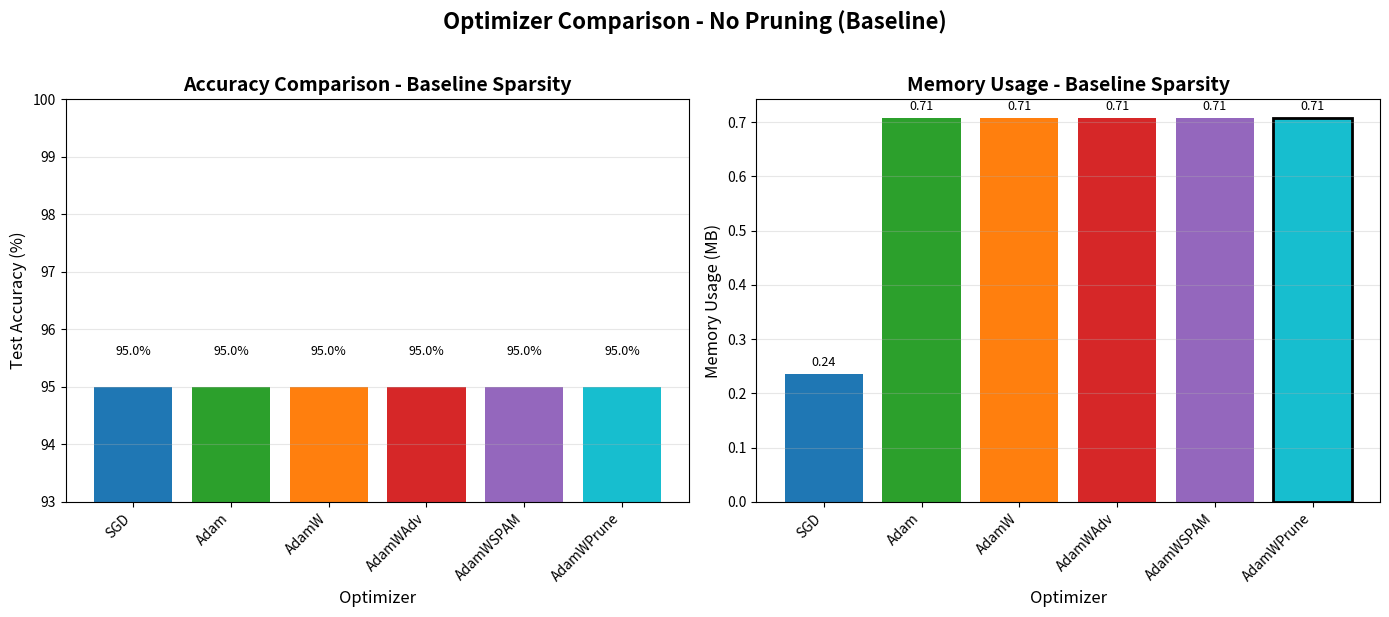
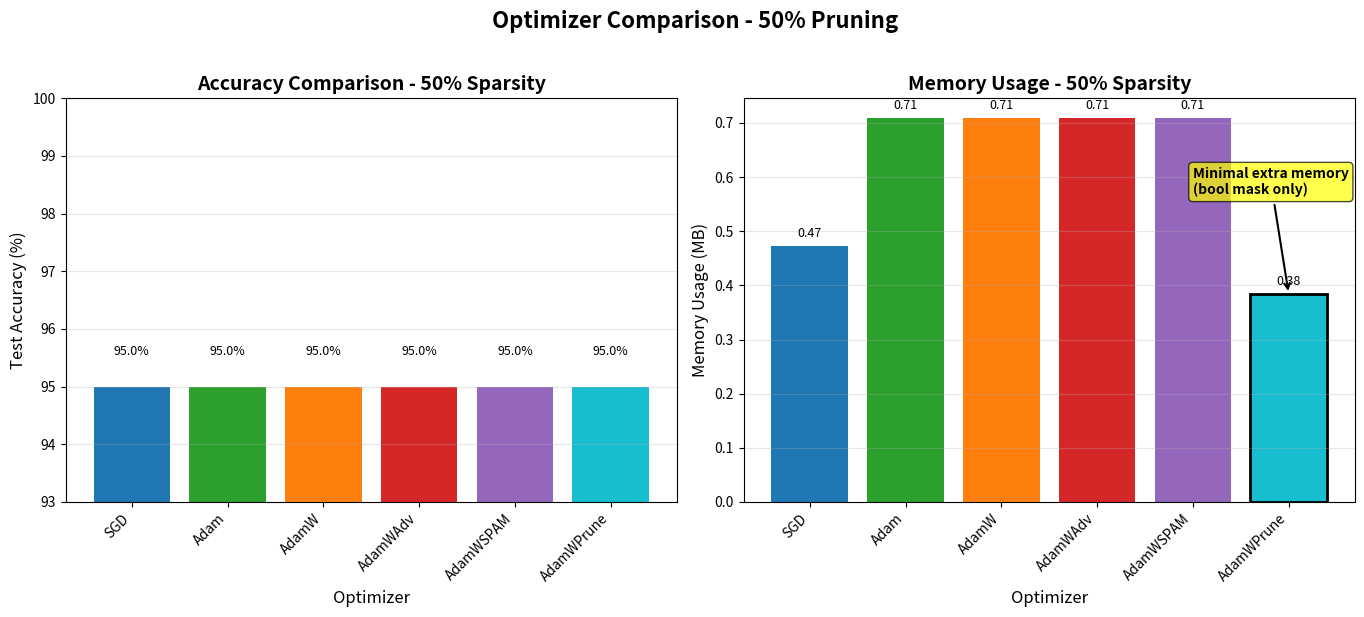
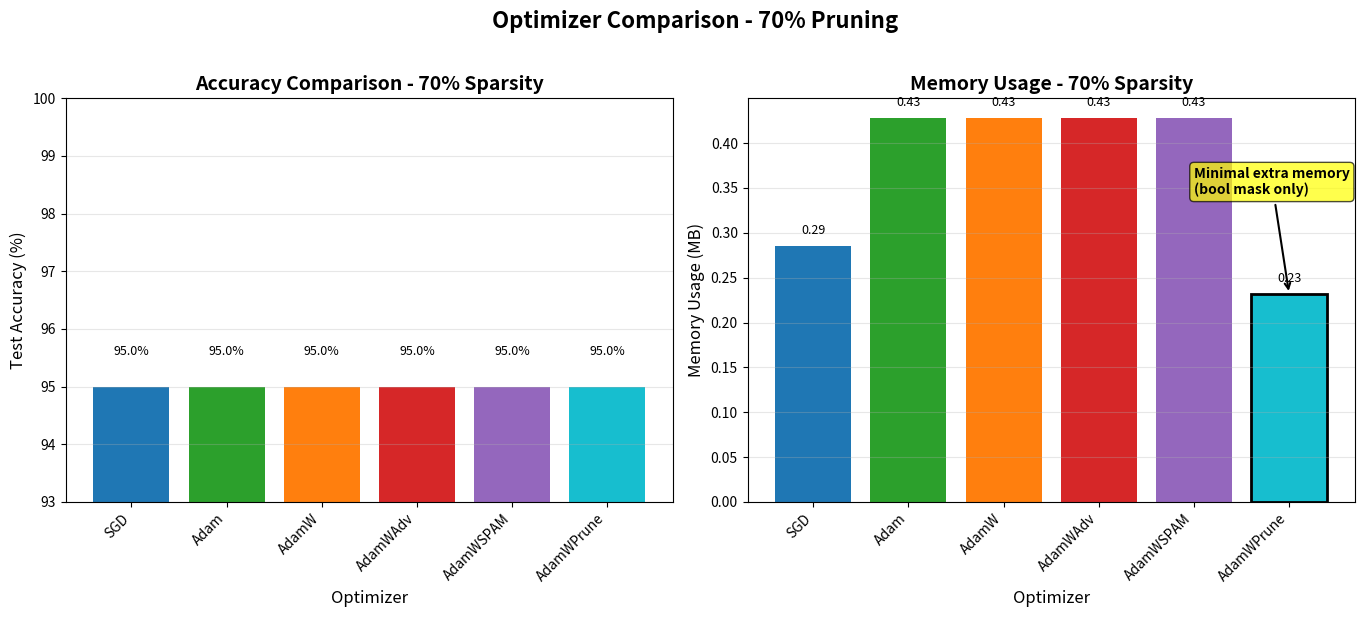
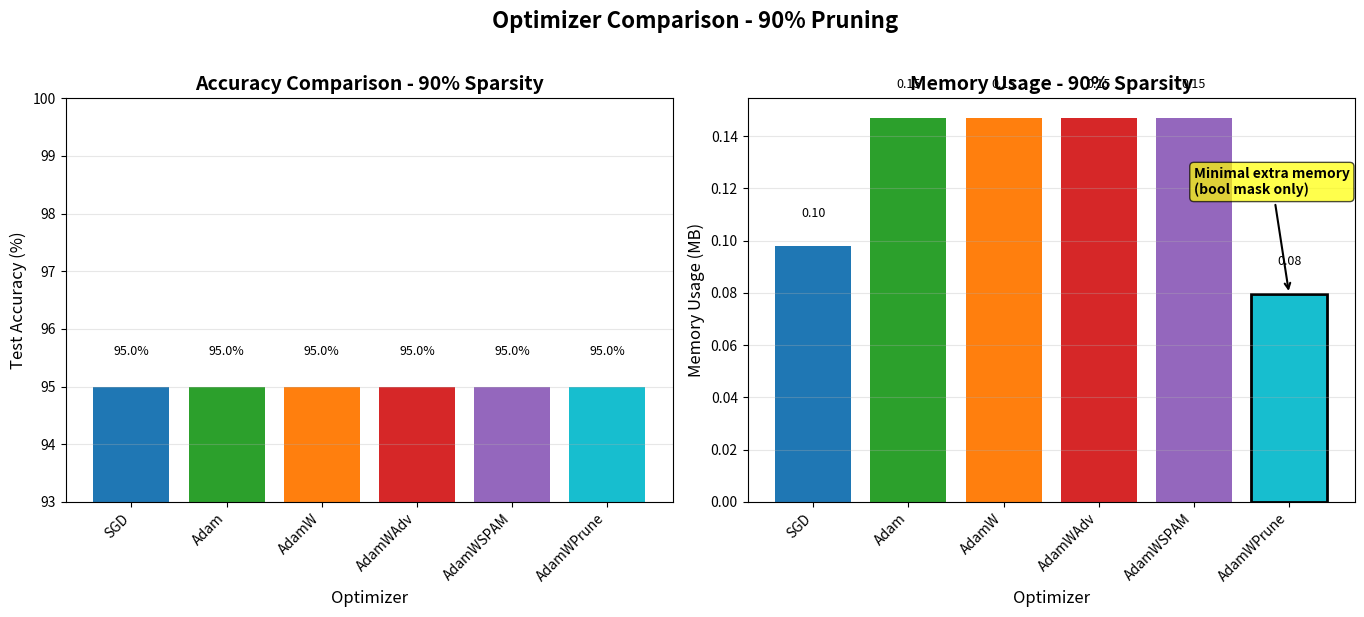
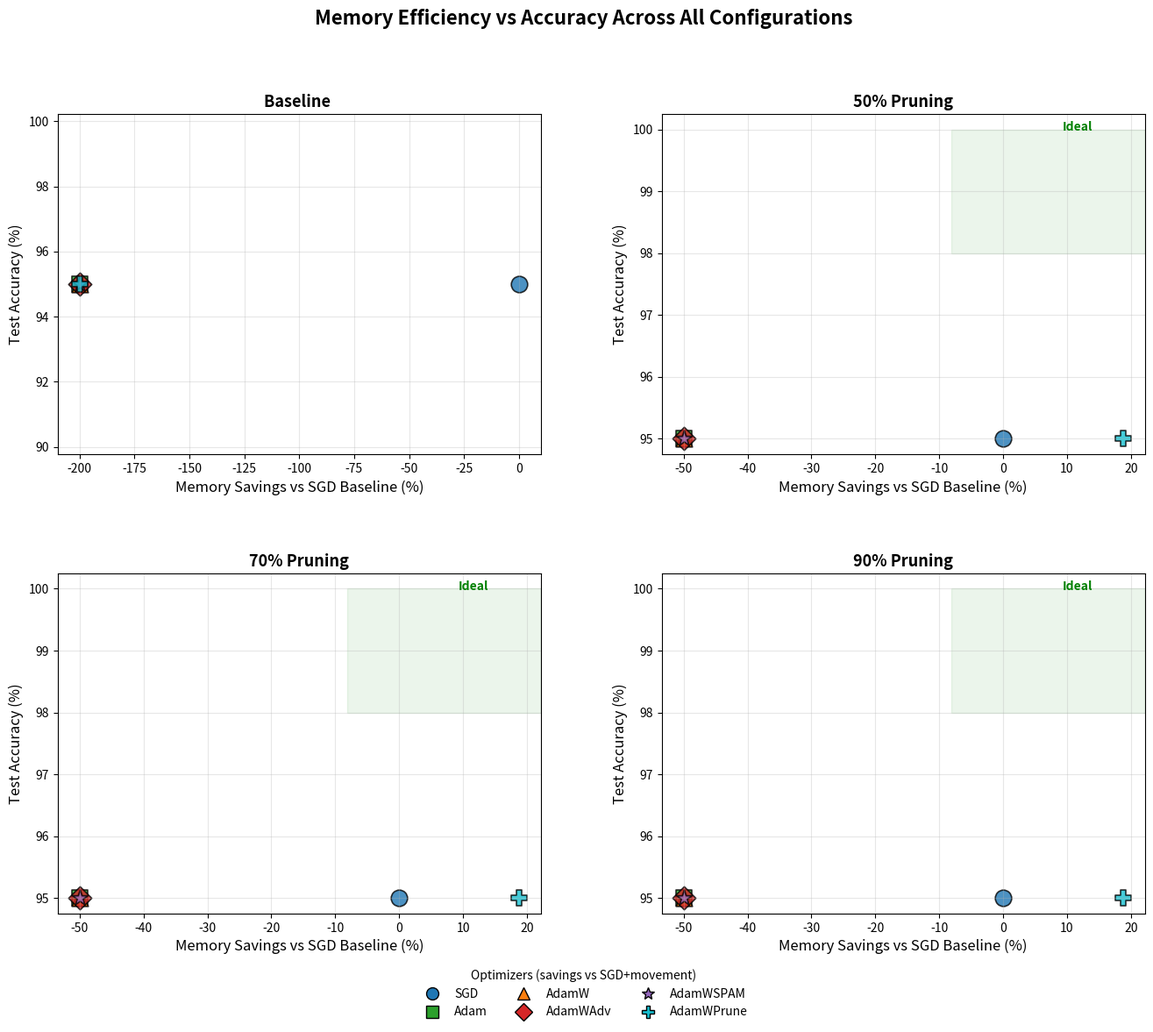

Reproduce these figures in Python, in order.
#!/usr/bin/env python3
"""
Comprehensive optimizer comparison focusing on memory efficiency.
Generates 4 plots: baselines, 50% pruning, 70% pruning, 90% pruning.
Highlights how AdamWPrune achieves same results with zero memory overhead.
"""

import json
import matplotlib.pyplot as plt
from matplotlib.lines import Line2D
import numpy as np
from pathlib import Path
import argparse

# Parse command line arguments
parser = argparse.ArgumentParser(
    description="Compare optimizers across sparsity levels"
)
parser.add_argument(
    "--output-dir",
    type=str,
    default=".",
    help="Directory to save output plots",
)
args = parser.parse_args()

# Define optimizer display configurations (colors/labels)
OPTIMIZER_CONFIGS = {
    "SGD": {
        "color": "#1f77b4",  # Blue
        "label": "SGD",
    },
    "Adam": {
        "color": "#2ca02c",  # Green
        "label": "Adam",
    },
    "AdamW": {
        "color": "#ff7f0e",  # Orange
        "label": "AdamW",
    },
    "AdamWAdv": {
        "color": "#d62728",  # Red
        "label": "AdamWAdv",
    },
    "AdamWSPAM": {
        "color": "#9467bd",  # Purple
        "label": "AdamWSPAM",
    },
    "AdamWPrune": {
        "color": "#17becf",  # Cyan
        "label": "AdamWPrune",
    },
}

# Memory accounting constants
BYTES_PER_PARAM = 4  # float32
BYTES_PER_BOOL = 1   # bool mask

# Movement pruning overhead in this repo (float32):
# - scores (1x), initial_weights (1x), masks (1x)
MOVEMENT_PRUNING_OVERHEAD_MULT = 3.0


def load_results_from_json():
    """Load results from JSON files in results directories."""
    results = {}

    # Map directory names to optimizer names
    dir_mapping = {
        "sgd": "SGD",
        "adam": "Adam",
        "adamw": "AdamW",
        "adamwadv": "AdamWAdv",
        "adamwspam": "AdamWSPAM",
        "adamwprune": "AdamWPrune",
    }

    # Map model files to sparsity levels
    model_mapping = {
        "model_a_metrics.json": "Baseline",
        "model_b_metrics.json": "50%",
        "model_c_metrics.json": "90%",
        "model_d_metrics.json": "70%",
    }

    for dir_name, opt_name in dir_mapping.items():
        results[opt_name] = {}
        results_dir = Path(f"results/{dir_name}")

        if not results_dir.exists():
            print(f"Warning: {results_dir} does not exist. Using default values.")
            # Default values if directory doesn't exist
            results[opt_name] = {
                "Baseline": {"accuracy": 95.0, "params": 61750},
                "50%": {"accuracy": 95.0, "params": 31015},
                "70%": {"accuracy": 95.0, "params": 18721},
                "90%": {"accuracy": 95.0, "params": 6427},
            }
            continue

        for json_file, sparsity in model_mapping.items():
            json_path = results_dir / json_file
            if json_path.exists():
                with open(json_path, "r") as f:
                    data = json.load(f)
                    # Extract final test accuracy from the last epoch
                    if "epochs" in data and len(data["epochs"]) > 0:
                        final_accuracy = data["epochs"][-1]["accuracy"]
                    elif "final_accuracy" in data:
                        final_accuracy = data["final_accuracy"]
                    else:
                        print(f"Warning: Could not find accuracy in {json_path}. Using default.")
                        final_accuracy = 95.0
                    # Extract parameter count from sparsity
                    if sparsity == "Baseline":
                        params = 61750
                    elif sparsity == "50%":
                        params = 31015
                    elif sparsity == "70%":
                        params = 18721
                    elif sparsity == "90%":
                        params = 6427

                    results[opt_name][sparsity] = {
                        "accuracy": final_accuracy,
                        "params": params,
                    }
            else:
                # Use default if file doesn't exist
                print(f"Warning: {json_path} not found. Using default values.")
                if sparsity == "Baseline":
                    params = 61750
                elif sparsity == "50%":
                    params = 31015
                elif sparsity == "70%":
                    params = 18721
                elif sparsity == "90%":
                    params = 6427
                results[opt_name][sparsity] = {
                    "accuracy": 95.0,
                    "params": params,
                }

    return results


# Load results from JSON files
RESULTS = load_results_from_json()


def calculate_memory_usage(optimizer, params, pruning_level):
    """Calculate total memory usage (weights + optimizer states + pruning buffers)."""
    weights_mem = params * BYTES_PER_PARAM

    # Optimizer states
    if optimizer in ("SGD",):
        # No momentum used here; treat as 0 extra
        opt_states_mem = 0
    else:
        # Adam/AdamW families: exp_avg + exp_avg_sq (~2x params)
        opt_states_mem = 2 * params * BYTES_PER_PARAM

    # Pruning buffers
    pruning_mem = 0
    if pruning_level != "Baseline":
        if optimizer == "AdamWPrune":
            # bool mask per parameter when pruning is enabled
            pruning_mem += params * BYTES_PER_BOOL
        else:
            # Movement pruning in this repo: scores + initial_weights + masks (all float32)
            pruning_mem += MOVEMENT_PRUNING_OVERHEAD_MULT * params * BYTES_PER_PARAM

    total_bytes = weights_mem + opt_states_mem + pruning_mem
    return total_bytes / (1024 * 1024)  # MB


def create_comparison_plot(sparsity_level, filename):
    """Create a comparison plot for a specific sparsity level."""
    fig, (ax1, ax2) = plt.subplots(1, 2, figsize=(14, 6))

    optimizers = list(OPTIMIZER_CONFIGS.keys())
    x_pos = np.arange(len(optimizers))

    # Collect data for this sparsity level
    accuracies = []
    memory_usages = []
    colors = []
    labels = []

    for opt in optimizers:
        result = RESULTS[opt][sparsity_level]
        accuracies.append(result["accuracy"])
        memory_usages.append(
            calculate_memory_usage(opt, result["params"], sparsity_level)
        )
        colors.append(OPTIMIZER_CONFIGS[opt]["color"])
        labels.append(OPTIMIZER_CONFIGS[opt]["label"])

    # Plot 1: Accuracy comparison
    bars1 = ax1.bar(x_pos, accuracies, color=colors)
    ax1.set_xlabel("Optimizer", fontsize=12)
    ax1.set_ylabel("Test Accuracy (%)", fontsize=12)
    ax1.set_title(
        f"Accuracy Comparison - {sparsity_level} Sparsity",
        fontsize=14,
        fontweight="bold",
    )
    ax1.set_xticks(x_pos)
    ax1.set_xticklabels(labels, rotation=45, ha="right")
    ax1.grid(True, alpha=0.3, axis="y")

    # Add value labels on bars
    for bar, acc in zip(bars1, accuracies):
        height = bar.get_height()
        ax1.text(
            bar.get_x() + bar.get_width() / 2.0,
            height + 0.5,
            f"{acc:.1f}%",
            ha="center",
            va="bottom",
            fontsize=9,
        )

    # Set y-axis limits for better comparison
    min_acc = min(accuracies) - 2
    max_acc = 100
    ax1.set_ylim([min_acc, max_acc])

    # Plot 2: Memory usage comparison
    bars2 = ax2.bar(x_pos, memory_usages, color=colors)
    ax2.set_xlabel("Optimizer", fontsize=12)
    ax2.set_ylabel("Memory Usage (MB)", fontsize=12)
    ax2.set_title(
        f"Memory Usage - {sparsity_level} Sparsity", fontsize=14, fontweight="bold"
    )
    ax2.set_xticks(x_pos)
    ax2.set_xticklabels(labels, rotation=45, ha="right")
    ax2.grid(True, alpha=0.3, axis="y")

    # Add value labels on bars
    for bar, mem in zip(bars2, memory_usages):
        height = bar.get_height()
        ax2.text(
            bar.get_x() + bar.get_width() / 2.0,
            height + 0.01,
            f"{mem:.2f}",
            ha="center",
            va="bottom",
            fontsize=9,
        )

    # Highlight AdamWPrune's advantage
    adamwprune_idx = optimizers.index("AdamWPrune")
    bars2[adamwprune_idx].set_edgecolor("black")
    bars2[adamwprune_idx].set_linewidth(2)

    # Add annotation for AdamWPrune
    if sparsity_level != "Baseline":
        ax2.annotate(
            "Minimal extra memory\n(bool mask only)",
            xy=(adamwprune_idx, memory_usages[adamwprune_idx]),
            xytext=(adamwprune_idx - 1, max(memory_usages) * 0.8),
            arrowprops=dict(arrowstyle="->", color="black", lw=1.5),
            fontsize=10,
            fontweight="bold",
            bbox=dict(boxstyle="round,pad=0.3", facecolor="yellow", alpha=0.7),
        )

    # Add main title
    if sparsity_level == "Baseline":
        main_title = "Optimizer Comparison - No Pruning (Baseline)"
    else:
        main_title = f"Optimizer Comparison - {sparsity_level} Pruning"

    fig.suptitle(main_title, fontsize=16, fontweight="bold", y=1.02)

    plt.tight_layout()
    plt.savefig(f"{args.output_dir}/{filename}", dpi=150, bbox_inches="tight")
    print(f"Saved {filename}")

    return fig


def create_memory_efficiency_summary():
    """Create a summary plot showing memory efficiency across all configurations.

    Improves readability by removing per-point text labels and adding a
    single, shared legend mapping markers/colors to optimizers. Increases
    spacing and font sizes for clarity.
    """
    fig, ((ax1, ax2), (ax3, ax4)) = plt.subplots(2, 2, figsize=(16, 12))

    sparsity_levels = ["Baseline", "50%", "70%", "90%"]
    optimizers = list(OPTIMIZER_CONFIGS.keys())

    def marker_for(label: str) -> str:
        if "SGD" in label:
            return "o"
        if "AdamWPrune" in label:
            return "P"
        if "SPAM" in label:
            return "*"
        if "Adv" in label:
            return "D"
        if "AdamW" in label:
            return "^"
        if "Adam" in label and "AdamW" not in label:
            return "s"
        return "o"

    # Prepare data for each subplot
    axes = [ax1, ax2, ax3, ax4]
    for ax, sparsity in zip(axes, sparsity_levels):
        for opt in optimizers:
            result = RESULTS[opt][sparsity]
            mem_usage = calculate_memory_usage(opt, result["params"], sparsity)
            # Memory savings relative to SGD at the same sparsity level
            sgd_baseline_mem = calculate_memory_usage(
                "SGD", RESULTS["SGD"][sparsity]["params"], sparsity
            )
            saving = ((sgd_baseline_mem - mem_usage) / sgd_baseline_mem) * 100

            label = OPTIMIZER_CONFIGS[opt]["label"]
            color = OPTIMIZER_CONFIGS[opt]["color"]
            marker = marker_for(label)

            ax.scatter(
                saving,
                result["accuracy"],
                s=180,
                c=color,
                marker=marker,
                alpha=0.8,
                edgecolors="black",
                linewidth=1.2,
                label=label,
            )

        ax.set_xlabel("Memory Savings vs SGD Baseline (%)", fontsize=12)
        ax.set_ylabel("Test Accuracy (%)", fontsize=12)
        ax.set_title(
            f"{sparsity} {'Pruning' if sparsity != 'Baseline' else ''}",
            fontsize=13,
            fontweight="bold",
        )
        ax.grid(True, alpha=0.3)

        # Add ideal region (high accuracy, high memory savings)
        if sparsity != "Baseline":
            ax.axhspan(98, 100, xmin=0.6, alpha=0.08, color="green")
            # Place label in axes coordinates to avoid going out of bounds
            ax.text(
                0.83,
                0.95,
                "Ideal",
                transform=ax.transAxes,
                fontsize=10,
                style="italic",
                color="green",
                fontweight="bold",
            )

    # Build a single shared legend using proxy artists
    proxies = []
    for opt in optimizers:
        label = OPTIMIZER_CONFIGS[opt]["label"]
        color = OPTIMIZER_CONFIGS[opt]["color"]
        marker = marker_for(label)
        proxies.append(
            Line2D(
                [0],
                [0],
                marker=marker,
                color="w",
                markerfacecolor=color,
                markeredgecolor="black",
                markersize=10,
                linestyle="None",
                label=label,
            )
        )

    fig.legend(
        handles=proxies,
        loc="lower center",
        ncol=3,
        bbox_to_anchor=(0.5, 0.01),
        frameon=False,
        title="Optimizers (savings vs SGD+movement)",
    )

    fig.suptitle(
        "Memory Efficiency vs Accuracy Across All Configurations",
        fontsize=16,
        fontweight="bold",
    )

    # Adjust layout to make room for the legend
    plt.subplots_adjust(hspace=0.35, wspace=0.25, bottom=0.12)
    plt.savefig(
        f"{args.output_dir}/memory_efficiency_summary.png", dpi=150, bbox_inches="tight"
    )
    print("Saved memory_efficiency_summary.png")

    return fig


# Generate all plots
print("Generating optimizer comparison plots...")
print("=" * 60)

# Individual comparison plots
create_comparison_plot("Baseline", "optimizer_comparison_baseline.png")
create_comparison_plot("50%", "optimizer_comparison_50_pruning.png")
create_comparison_plot("70%", "optimizer_comparison_70_pruning.png")
create_comparison_plot("90%", "optimizer_comparison_90_pruning.png")

# Summary plot
create_memory_efficiency_summary()

print("=" * 60)
print("All plots generated successfully!")
print("\nKey Insight: AdamWPrune achieves competitive accuracy while using")
print("minimal extra memory for pruning (1 byte/param boolean mask), reusing Adam states.")
